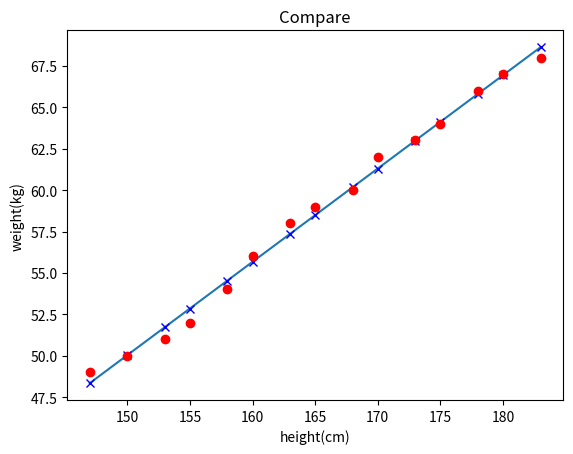

Python code for this plot:
import numpy as np
import matplotlib.pyplot as plt
# height(cm)
x=np.array([[147,150,153,155,158,160,163,165,168,170,173,175,178,180,183]]).T # 1x15
#weight(kg)
y=np.array([49,50,51,52,54,56,58,59,60,62,63,64,66,67,68])
# We have y=w_1*x + w_0 so need find w1 and w0
#print(x.shape[0])
print(y.shape)
print(x.shape[0])
#x=x.reshape(-1,1) # 15x1
print(x.shape)
one = np.ones((x.shape[0],1), dtype = int) #15x1
print(one.shape)
xbar = np.concatenate((one,x), axis =1) # ghép 2 ma trận theo chiều hàng => 15x2
print(xbar.shape)
A= np.dot(xbar.T,xbar) # nhân ma trận: 2x15*15x2 = 2x2
B=np.dot(xbar.T,y) # nhân ma trận 2x15 * 15x1 = 2x1
w=np.dot(np.linalg.pinv(A),B) # Nghịch đảo ma trận A nhân B = 2x1
w0,w1=w[0],w[1]
print(A)
print(B)
print(w)
print(w0,w1)
#x1 = np.arange(11)
y1 = w1*x + w0
plt.plot(x, y1, x, y1, 'bx')
plt.plot(x,y,'ro')
plt.title('Compare')
plt.xlabel('height(cm)')
plt.ylabel('weight(kg)')
plt.show()

y2 = 155*w1 + w0
y3 = 160*w1 + w0
print(y2, y3)
